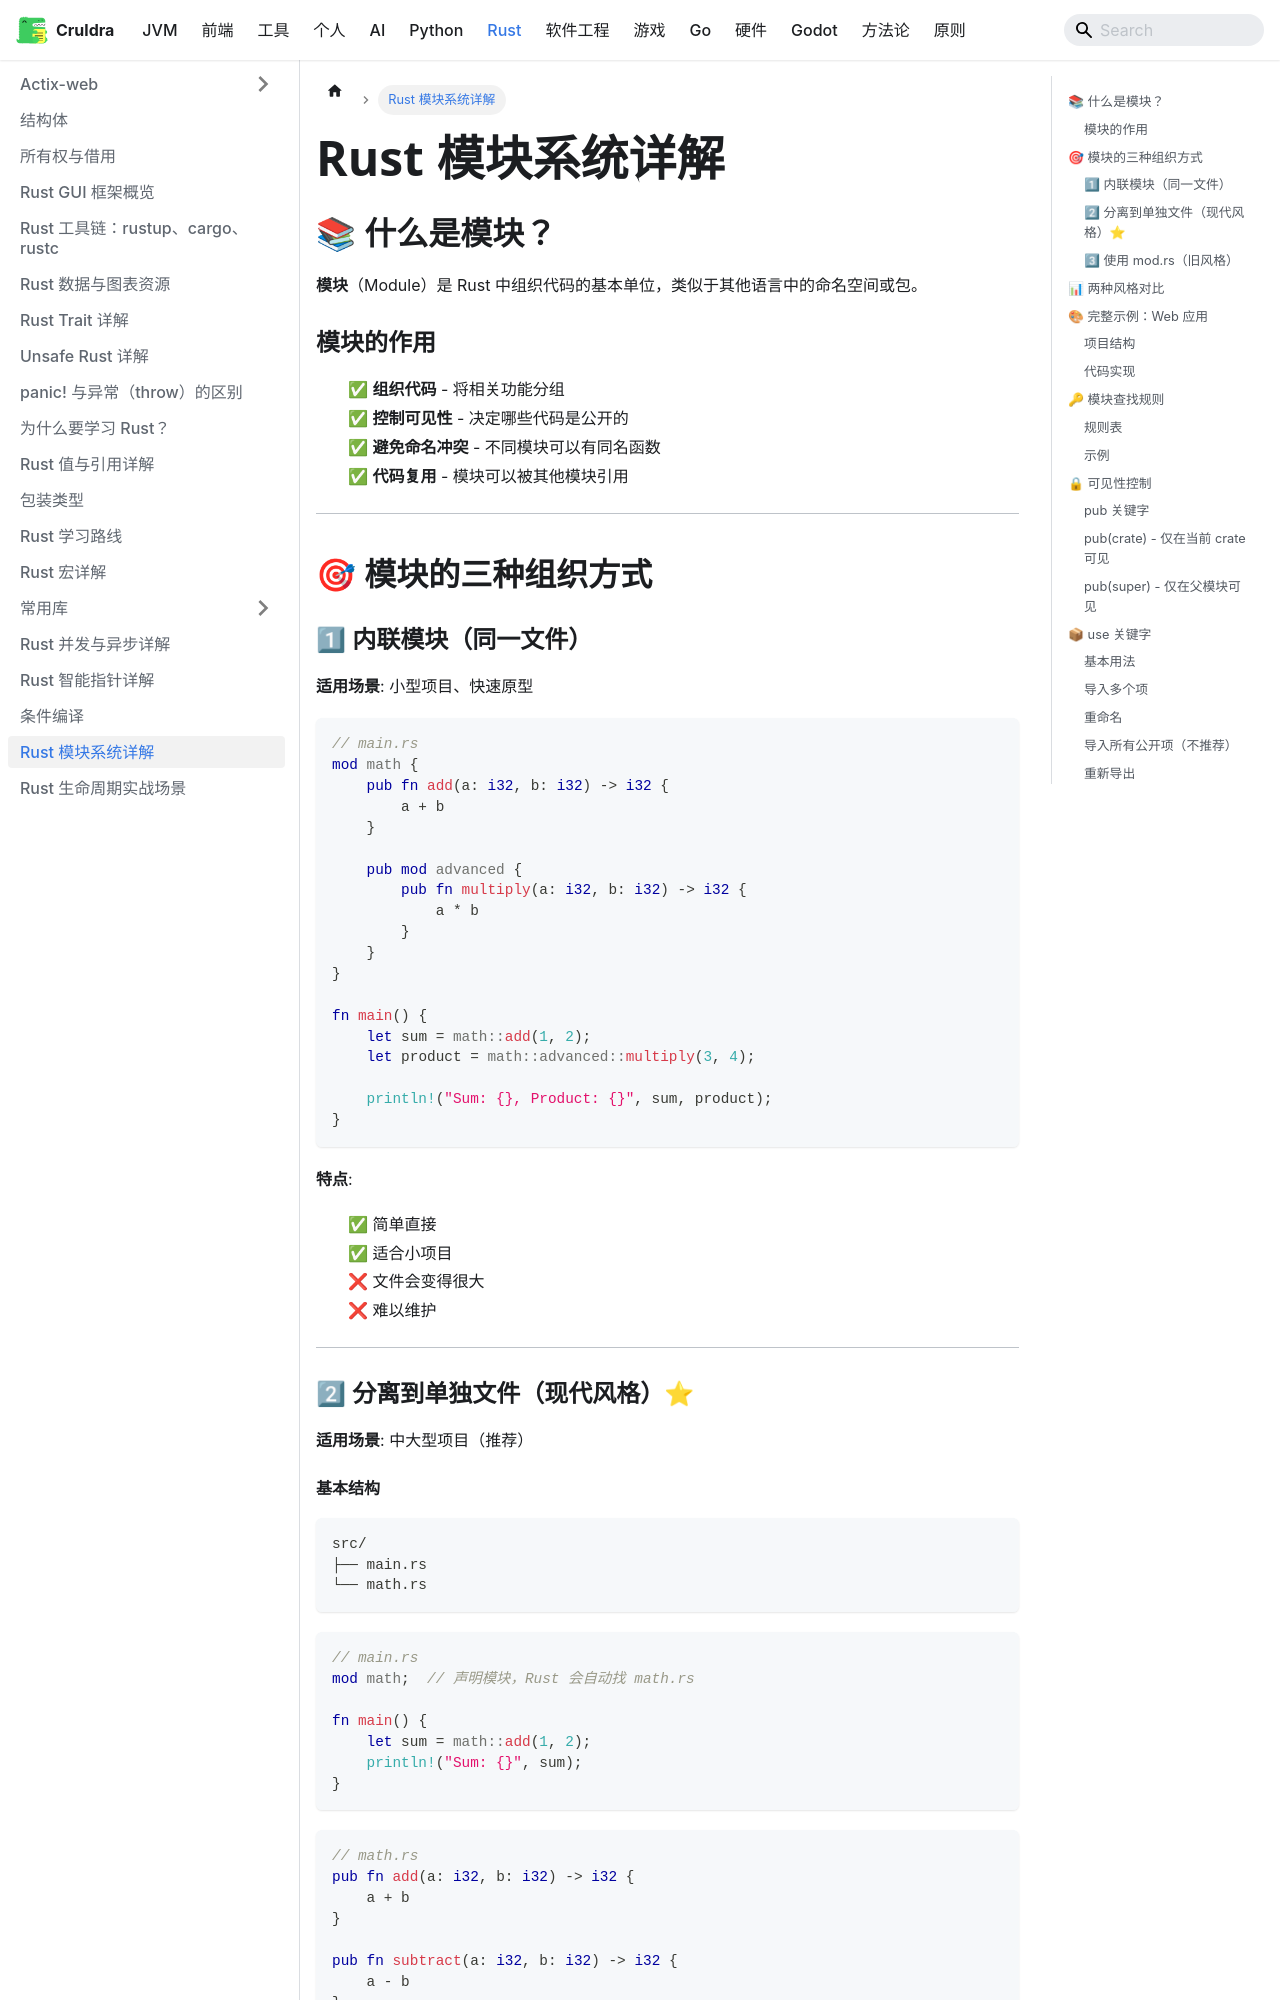

repository: cruldra/notes3 · page: docs/Rust/模块系统详解.html · generator: docusaurus

# Rust 模块系统详解

## 📚 什么是模块？

**模块**（Module）是 Rust 中组织代码的基本单位，类似于其他语言中的命名空间或包。

### 模块的作用

- ✅ **组织代码** - 将相关功能分组
- ✅ **控制可见性** - 决定哪些代码是公开的
- ✅ **避免命名冲突** - 不同模块可以有同名函数
- ✅ **代码复用** - 模块可以被其他模块引用

---

## 🎯 模块的三种组织方式

### 1⃣ 内联模块（同一文件）

**适用场景**: 小型项目、快速原型

```rust
// main.rs
mod math {
    pub fn add(a: i32, b: i32) -> i32 {
        a + b
    }
    
    pub mod advanced {
        pub fn multiply(a: i32, b: i32) -> i32 {
            a * b
        }
    }
}

fn main() {
    let sum = math::add(1, 2);
    let product = math::advanced::multiply(3, 4);
    
    println!("Sum: {}, Product: {}", sum, product);
}
```

**特点**:
- ✅ 简单直接
- ✅ 适合小项目
- ❌ 文件会变得很大
- ❌ 难以维护

---

### 2⃣ 分离到单独文件（现代风格）⭐

**适用场景**: 中大型项目（推荐）

#### 基本结构

```
src/
├── main.rs
└── math.rs
```

```rust
// main.rs
mod math;  // 声明模块，Rust 会自动找 math.rs

fn main() {
    let sum = math::add(1, 2);
    println!("Sum: {}", sum);
}
```

```rust
// math.rs
pub fn add(a: i32, b: i32) -> i32 {
    a + b
}

pub fn subtract(a: i32, b: i32) -> i32 {
    a - b
}
```
